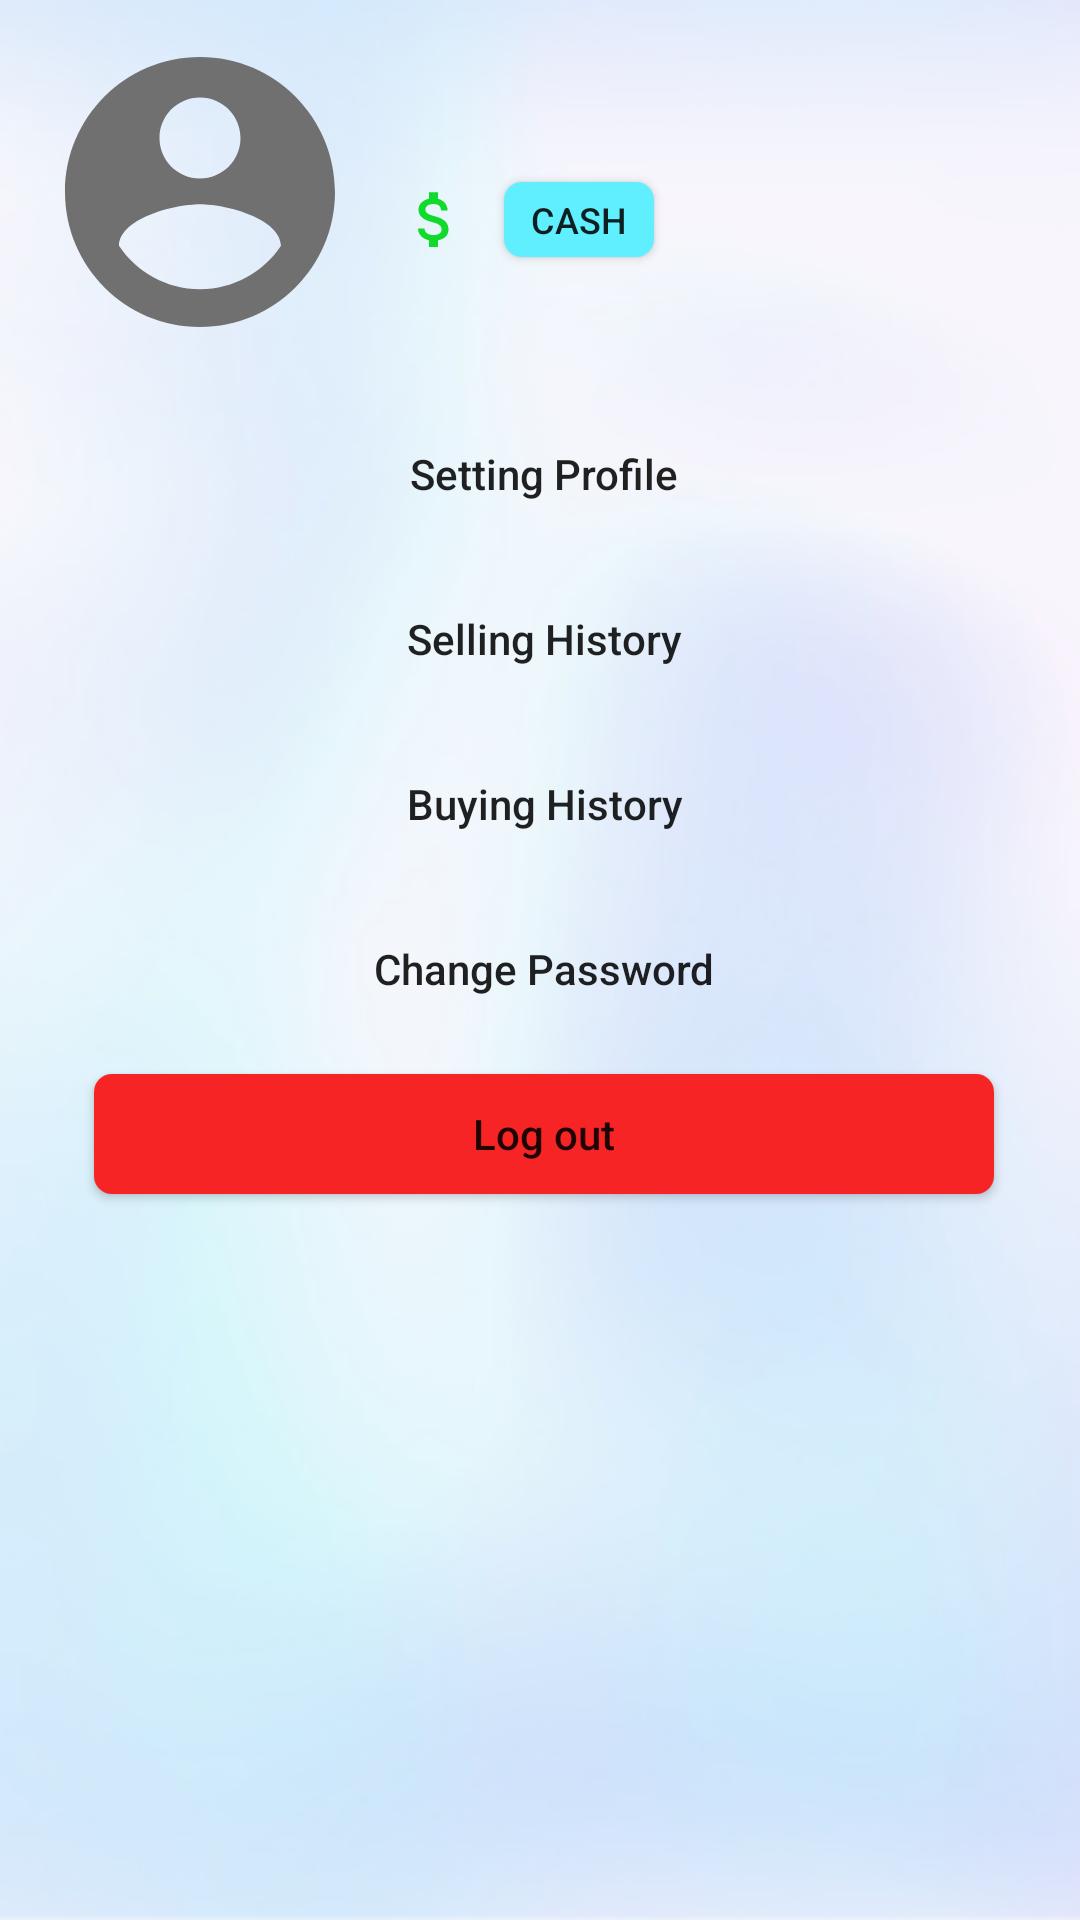

This screen was rendered from an Android layout file. Write that file and the resources it references.
<!-- AndroidManifest.xml: application theme AppTheme -->
<!-- res/layout/fragment_profile.xml -->
<?xml version="1.0" encoding="utf-8"?>
<FrameLayout xmlns:android="http://schemas.android.com/apk/res/android"
    xmlns:app="http://schemas.android.com/apk/res-auto"
    xmlns:tools="http://schemas.android.com/tools"
    android:layout_width="match_parent"
    android:layout_height="match_parent"
    tools:context=".fragment.ProfileFragment">

    <androidx.constraintlayout.widget.ConstraintLayout
        android:layout_width="match_parent"
        android:layout_height="match_parent"
        android:background="@drawable/background">

        <ImageView
            android:id="@+id/imageProfile"
            android:layout_width="113dp"
            android:layout_height="108dp"
            android:layout_margin="10dp"
            android:src="@drawable/ic_profile_tab"
            app:layout_constraintStart_toStartOf="parent"
            app:layout_constraintTop_toTopOf="parent"
            app:srcCompat="@drawable/ic_profile_tab" />

        <TextView
            android:id="@+id/txtName"
            android:layout_width="wrap_content"
            android:layout_height="wrap_content"
            android:layout_margin="10dp"
            android:textColor="@color/colorBackgroundTabLayout"
            android:textSize="20sp"
            android:textStyle="bold"
            app:layout_constraintStart_toEndOf="@+id/imageProfile"
            app:layout_constraintTop_toTopOf="parent" />

        <TextView
            android:id="@+id/textView9"
            android:layout_width="wrap_content"
            android:layout_height="wrap_content"
            android:layout_marginLeft="10dp"
            android:background="@drawable/ic_attach_money_black_24dp"
            android:textSize="18sp"
            app:layout_constraintStart_toEndOf="@+id/imageProfile"
            app:layout_constraintTop_toTopOf="@+id/guideline3" />

        <TextView
            android:id="@+id/txtCash"
            android:layout_width="wrap_content"
            android:layout_height="wrap_content"
            android:layout_marginLeft="3dp"
            android:textColor="@color/colorBackgroundTabLayout"
            android:textSize="16sp"
            android:textStyle="bold|italic"
            app:layout_constraintBottom_toBottomOf="@+id/textView9"
            app:layout_constraintStart_toEndOf="@+id/textView9"
            app:layout_constraintTop_toTopOf="@+id/guideline3" />

        <Button
            android:id="@+id/btnInsertCash"
            android:layout_width="50dp"
            android:layout_height="25dp"
            android:layout_marginStart="8dp"
            android:background="@drawable/button_clone1"
            android:foreground="?android:attr/selectableItemBackground"
            android:onClick="@string/insertCash"
            android:text="@string/InsertCash"
            android:textSize="12sp"
            app:layout_constraintBottom_toBottomOf="@+id/textView9"
            app:layout_constraintStart_toEndOf="@+id/txtCash"
            app:layout_constraintTop_toTopOf="@+id/guideline3" />

        <Button
            android:id="@+id/btnBrief"
            android:layout_width="300dp"
            android:layout_height="40dp"
            android:layout_marginTop="15dp"
            android:background="@drawable/button"
            android:foreground="?android:attr/selectableItemBackground"
            android:text="@string/settingBriref"
            android:textAllCaps="false"
            app:layout_constraintEnd_toEndOf="parent"
            app:layout_constraintHorizontal_bias="0.523"
            app:layout_constraintStart_toStartOf="parent"
            app:layout_constraintTop_toTopOf="@+id/guideline5" />

        <Button
            android:id="@+id/btnBuyingHistory"
            android:layout_width="300dp"
            android:layout_height="40dp"
            android:layout_marginTop="15dp"
            android:background="@drawable/button"
            android:foreground="?android:attr/selectableItemBackground"
            android:text="@string/orderHistory"
            android:textAllCaps="false"
            app:layout_constraintEnd_toEndOf="parent"
            app:layout_constraintHorizontal_bias="0.522"
            app:layout_constraintStart_toStartOf="parent"
            app:layout_constraintTop_toBottomOf="@+id/btnSellingHistory" />

        <Button
            android:id="@+id/btnSellingHistory"
            android:layout_width="300dp"
            android:layout_height="40dp"
            android:layout_marginTop="15dp"
            android:background="@drawable/button"
            android:foreground="?android:attr/selectableItemBackground"
            android:text="@string/selling_history"
            android:textAllCaps="false"
            app:layout_constraintEnd_toEndOf="parent"
            app:layout_constraintHorizontal_bias="0.522"
            app:layout_constraintStart_toStartOf="parent"
            app:layout_constraintTop_toBottomOf="@+id/btnBrief" />

        <Button
            android:id="@+id/btnChangePassword"
            android:layout_width="300dp"
            android:layout_height="40dp"
            android:layout_marginTop="15dp"
            android:background="@drawable/button"
            android:foreground="?android:attr/selectableItemBackground"
            android:text="@string/changePassword"
            android:textAllCaps="false"
            app:layout_constraintEnd_toEndOf="parent"
            app:layout_constraintHorizontal_bias="0.522"
            app:layout_constraintStart_toStartOf="parent"
            app:layout_constraintTop_toBottomOf="@+id/btnBuyingHistory" />

        <Button
            android:id="@+id/btnLogout"
            android:layout_width="300dp"
            android:layout_height="40dp"
            android:layout_marginTop="15dp"
            android:background="@drawable/button_red"
            android:foreground="?android:attr/selectableItemBackground"
            android:text="@string/logout"
            android:textAllCaps="false"
            app:layout_constraintEnd_toEndOf="parent"
            app:layout_constraintHorizontal_bias="0.522"
            app:layout_constraintStart_toStartOf="parent"
            app:layout_constraintTop_toBottomOf="@+id/btnChangePassword" />

        <androidx.constraintlayout.widget.Guideline
            android:id="@+id/guideline3"
            android:layout_width="wrap_content"
            android:layout_height="wrap_content"
            android:orientation="horizontal"
            app:layout_constraintGuide_begin="61dp" />

        <androidx.constraintlayout.widget.Guideline
            android:id="@+id/guideline5"
            android:layout_width="wrap_content"
            android:layout_height="wrap_content"
            android:orientation="horizontal"
            app:layout_constraintGuide_begin="123dp" />

    </androidx.constraintlayout.widget.ConstraintLayout>
</FrameLayout>
<!-- resources referenced by this layout -->
<resources>
  <color name="colorBackgroundTabLayout">#212121</color>
  <!-- drawable background: png bitmap (drawable, 104642 bytes) -->
  <!-- drawable button_clone1 (drawable) -->
  <?xml version="1.0" encoding="utf-8"?>
  <shape xmlns:android="http://schemas.android.com/apk/res/android"
      android:shape="rectangle">
      <solid android:color="@color/colorButton_clone1" />
      <corners android:radius="6dp" />
  </shape>
  <!-- drawable button_red (drawable) -->
  <?xml version="1.0" encoding="utf-8"?>
  <shape xmlns:android="http://schemas.android.com/apk/res/android"
      android:shape="rectangle">
      <solid android:color="@color/colorButtonRed" />
      <corners android:radius="6dp" />
  </shape>
  <!-- drawable ic_attach_money_black_24dp (drawable) -->
  <vector android:height="24dp" android:tint="#11DA2D"
      android:viewportHeight="24.0" android:viewportWidth="24.0"
      android:width="24dp" xmlns:android="http://schemas.android.com/apk/res/android">
      <path android:fillColor="#FF000000" android:pathData="M11.8,10.9c-2.27,-0.59 -3,-1.2 -3,-2.15 0,-1.09 1.01,-1.85 2.7,-1.85 1.78,0 2.44,0.85 2.5,2.1h2.21c-0.07,-1.72 -1.12,-3.3 -3.21,-3.81V3h-3v2.16c-1.94,0.42 -3.5,1.68 -3.5,3.61 0,2.31 1.91,3.46 4.7,4.13 2.5,0.6 3,1.48 3,2.41 0,0.69 -0.49,1.79 -2.7,1.79 -2.06,0 -2.87,-0.92 -2.98,-2.1h-2.2c0.12,2.19 1.76,3.42 3.68,3.83V21h3v-2.15c1.95,-0.37 3.5,-1.5 3.5,-3.55 0,-2.84 -2.43,-3.81 -4.7,-4.4z"/>
  </vector>
  <!-- drawable ic_profile_tab (drawable) -->
  <vector xmlns:android="http://schemas.android.com/apk/res/android"
      android:width="30dp"
      android:height="30dp"
      android:tint="#707070"
      android:viewportWidth="24.0"
      android:viewportHeight="24.0">
      <path
          android:fillColor="#707070"
          android:pathData="M12,2C6.48,2 2,6.48 2,12s4.48,10 10,10 10,-4.48 10,-10S17.52,2 12,2zM12,5c1.66,0 3,1.34 3,3s-1.34,3 -3,3 -3,-1.34 -3,-3 1.34,-3 3,-3zM12,19.2c-2.5,0 -4.71,-1.28 -6,-3.22 0.03,-1.99 4,-3.08 6,-3.08 1.99,0 5.97,1.09 6,3.08 -1.29,1.94 -3.5,3.22 -6,3.22z" />
  </vector>
  <string name="InsertCash">Cash</string>
  <string name="changePassword">Change Password</string>
  <string name="insertCash">insertCash</string>
  <string name="logout">Log out</string>
  <string name="orderHistory">Buying History</string>
  <string name="selling_history">Selling History</string>
  <string name="settingBriref">Setting Profile</string>
  <style name="AppTheme" parent="Theme.AppCompat.Light.NoActionBar">
          
          <item name="colorPrimary">@color/colorPrimary</item>
          <item name="colorPrimaryDark">@color/colorPrimaryDark</item>
          <item name="colorAccent">@color/colorAccent</item>
      </style>
  <color name="colorButton_clone1">#60efff</color>
  <color name="colorButtonRed">#F62424</color>
  <color name="colorPrimary">#6200EE</color>
  <color name="colorPrimaryDark">#3700B3</color>
  <color name="colorAccent">#03DAC5</color>
</resources>
